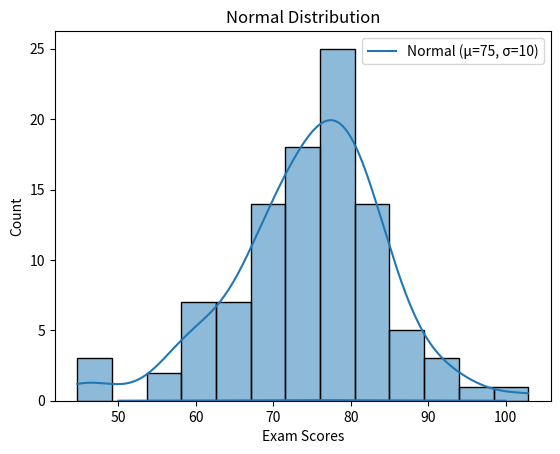

The matplotlib source for this figure:
import pandas as pd
import numpy as np
import seaborn as sns
import matplotlib.pyplot as plt

# Sample dataset
scores = pd.DataFrame({"Exam Scores": np.random.normal(75, 10, 100)})

# Descriptive stats
print(scores.describe())

# Visualizations
sns.histplot(scores["Exam Scores"], kde=True)
plt.title("Distribution of Exam Scores")
plt.show()

from scipy.stats import norm, binom, poisson

# Normal distribution plot
x = np.linspace(50, 100, 500)
plt.plot(x, norm.pdf(x, 75, 10), label="Normal (μ=75, σ=10)")
plt.title("Normal Distribution")
plt.legend()
plt.show()

